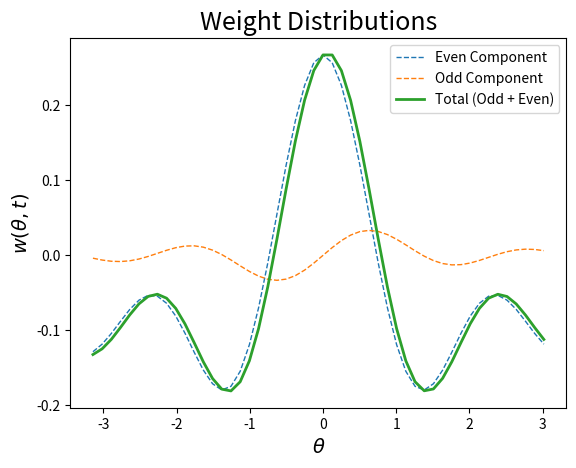
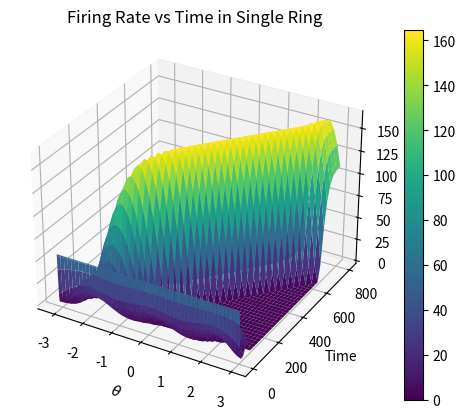

The matplotlib source for these figures, in order:
# Single ring solution using Zhang's equations,
# Now solved with Fourier Spectral method. 

import numpy as np
import matplotlib.pyplot as plt
from mpl_toolkits import mplot3d
from scipy.integrate import solve_ivp
import os

def tuningCurve(x):
    A = 2.53
    k = 8.08 
    B = 34.8/np.exp(k)
    x0 = np.pi/2
    out = A + B*np.exp(k*np.cos(x - x0))
    return out  


def weightFunc(x):
    '''
        creates outputs for plotting identical to weightFunc2, works on arrays. 
    '''
    # params
    b = .35    # amplitude
    k = 3      # period
    vs = .1    # vertical shift
    gamma = -0.063 # used as odd coeff
    alpha = 0.00201

    # define even portion, close to sinc function
    evenOut = np.zeros(len(x))
    oddOut = np.zeros(len(x))
    for i in range(len(x)):
        if x[i] == 0:
            evenOut[i] = b - vs
            oddOut = 0
        else: 
            evenOut[i] = b*np.sin(b*k*np.pi*x[i])/(np.pi*x[i]) - vs
            oddOut[i] = gamma*((1/x[i])*(b**2)*k*np.cos(b*k*np.pi*x[i]) - (1/(np.pi * x[i]**2))*b*np.sin(b*k*np.pi*x[i]))
    # create odd portion, is derivative of even wrt x  
    #oddOut = gamma*np.sin(x)

    totalOut = evenOut + oddOut
    return evenOut, oddOut, totalOut


def weightFunc2(x):
    '''
        creates weight functions to be used in filling of weight matrix. Identical values as weightFunc, 
        but on individual element not list.
    '''
    # params
    b = .35    # amplitude
    k = 3      # period
    vs = .1    # vertical shift
    gamma = -0.063 # used as odd coeff
    alpha = 0.00201

    # define even/odd portions, close to sinc function and its derivative respectively
    if x == 0:
        evenOut = b - vs
        oddOut =  0
    else: 
        evenOut = b*np.sin(b*k*np.pi*x)/(np.pi*x) - vs
        oddOut = gamma*((1/x)*(b**2)*k*np.cos(b*k*np.pi*x) - (1/(np.pi * x**2))*b*np.sin(b*k*np.pi*x))
    # Another odd option
    #oddOut = gamma*np.sin(x)
    totalOut = evenOut + oddOut
    return totalOut

def weightMat(x):
    W = np.zeros((len(x), len(x)))    
    for i in range(len(x)):
        for j in range(len(x)):
                W[i, j] = weightFunc2(x[i] - x[j])
    return W
    

def sigma(s):
    a = 6.34
    beta = 0.8
    b = 10
    c = 0.5
   
    #a = 1
    #beta = 1
    #b = 1.1
    #c = 1
    
    out = np.zeros(len(s))
    for i in range(len(s)):
        out[i] = a*np.log(1 + np.exp(b*(s[i] + c)))**beta
    return out

def sys(t, u):
    '''
    RHS of system to be used in solver. Parameter tau kept here.
    '''
    Tau = 10

    thetaSpace = np.linspace(-np.pi, np.pi, N, endpoint=False)
    
    W = weightMat(thetaSpace)
    #f = forcingVec(thetaSpace) creates constant forcing
    f = sigma(u)

    du = (1/Tau)*(-u + (1/len(u)) * np.matmul(W, f))
    
    #du[-1] = du[0] This does not make the solution periodic. 
    return du


def initialCondRand(x):
    IC = np.zeros(len(x))
    IC[0] = 1
    for i in range(1, len(x)):
        IC[i] = IC[i-1]#/i + np.random.rand()
    return IC


def initialCondBump(x):
    IC = np.zeros(len(x))
    for i in range(len(x)):
        IC[i] = tuningCurve(x[i])
    return IC



## Plotting functions ##  -------------------------------------
def plot3d(x, y, z):
    fig1 = plt.figure()
    ax = plt.axes(projection='3d')
    surf = ax.plot_surface(x, y, z, rstride=1, cstride=1, cmap='viridis') 
    ax.set_title("Firing Rate vs Time in Single Ring")
    ax.set_ylabel('Time')
    ax.set_xlabel(r'$\theta$')
    ax.set_zlabel(r'$u$')
    #ax.view_init(30, 132) #uncomment to see backside
    plt.colorbar(surf)
    filename = 'SR.png'
    fig1.savefig(filename)
    os.system('cp ' + filename + ' /mnt/c/Users/<user>/Pictures/singleRing') # only run with this line uncommented if you are Nick
    plt.show()

def plotWeights(x, y1, y2, y3):
    plt.plot(x, y1, '--', linewidth = 1, label = 'Even Component')
    plt.plot(x, y2, '--', linewidth = 1, label = 'Odd Component')
    plt.plot(x, y3, linewidth = 2, label = 'Total (Odd + Even)')
    plt.title('Weight Distributions', fontsize = 18)
    plt.xlabel(r'$\theta$', fontsize = 14)
    plt.ylabel(r'$w(\theta, t)$', fontsize = 14)
    plt.legend()
    title = 'weight_functions.png'
    plt.savefig(title)
    os.system('cp '+ title +  ' /mnt/c/Users/<user>/Pictures/singleRing')
    #plt.show() 

## End Plotting Functions ## -------------------------------------


if __name__=="__main__":
    # set number of spatial discretizations
    N = 50

    # set up theta space
    x = np.linspace(-np.pi, np.pi, N, endpoint=False)
    y1, y2, y3 = weightFunc(x)


    # plot weight function
    plotWeights(x, y1, y2, y3)
   
    # create initial condiitions
    u0 = initialCondRand(x)

    sol = solve_ivp(sys, [0, 800], u0)
   
    timeGrid, thetaGrid = np.meshgrid(sol.t, x)
    
    # Recall sol is energy levels, not actual firing rates. 
    # step through each time slice, rectify accordingly (pass thru sig) 
  
    (m, n) = sol.y.shape
    firingRate = np.zeros((m, n))
    for i in range(n):
        firingRate[:, i] = sigma(sol.y[:, i])

     
    plot3d(thetaGrid, timeGrid, firingRate)

